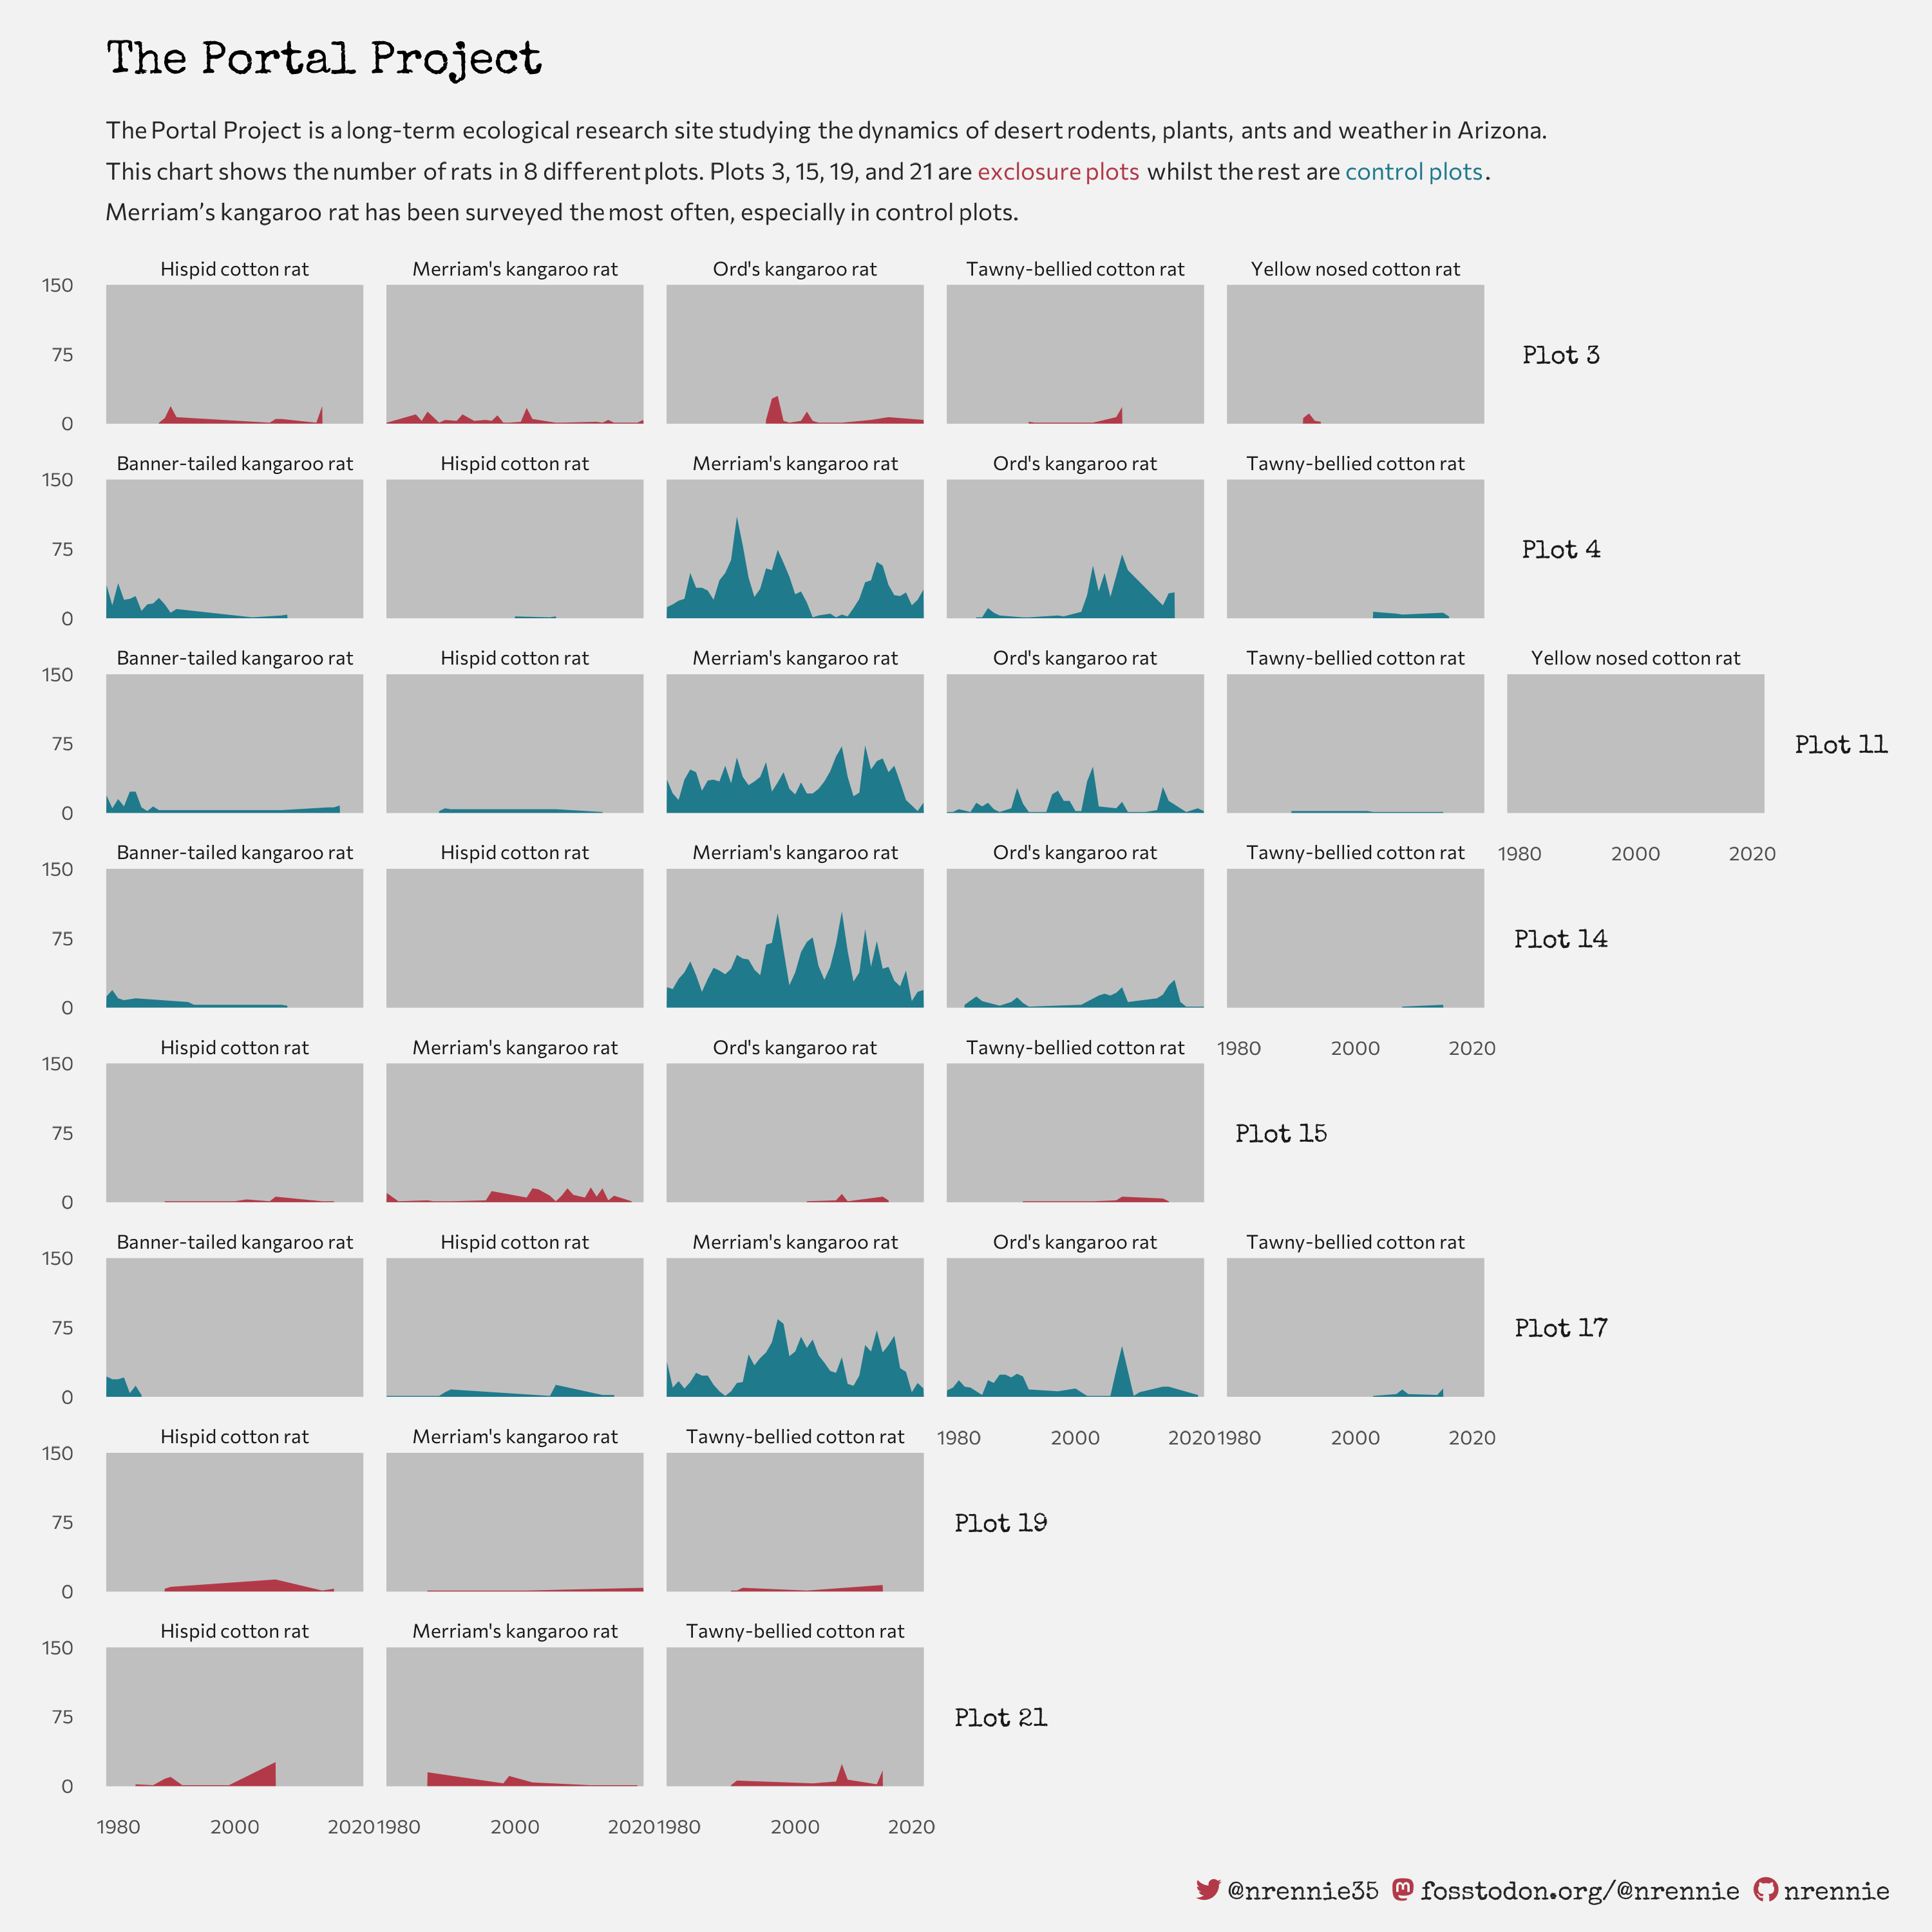

R code for this plot:
library(tidyverse)
library(lubridate)
library(showtext)
library(patchwork)
library(camcorder)
library(ggtext)
library(glue)
library(ggragged)
library(nrBrand)

# load fonts
font_add_google("Special Elite", "elite")
showtext_auto()

# read in data
plots <- readr::read_csv('https://raw.githubusercontent.com/rfordatascience/tidytuesday/master/data/2023/2023-05-02/plots.csv')
species <- readr::read_csv('https://raw.githubusercontent.com/rfordatascience/tidytuesday/master/data/2023/2023-05-02/species.csv')
surveys <- readr::read_csv('https://raw.githubusercontent.com/rfordatascience/tidytuesday/master/data/2023/2023-05-02/surveys.csv')

# prep data
plot_data <- surveys |> 
  select(year, plot, species) |>
  filter(plot %in% plots$plot) |> 
  drop_na() |> 
  group_by(year, plot, species) |> 
  summarise(n = n()) |> 
  left_join(select(species, species, commonname), by = "species") |> 
  filter(str_detect(commonname, "rat")) |>
  left_join(plots) |> 
  mutate(plot = factor(paste0("Plot ", plot),
                       levels = c("Plot 3", "Plot 4", "Plot 11", "Plot 14",
                                  "Plot 15", "Plot 17","Plot 19", "Plot 21")))

# start recording
gg_record(
  dir = file.path("2023", "2023-05-02", "recording"), # where to save the recording
  device = "png", # device to use to save images
  width = 10, # width of saved image
  height = 10, # height of saved image
  units = "in", # units for width and height
  dpi = 300 # dpi to use when saving image
)

# colours
bg_col <- "grey95"
bg_col2 <- "grey75"
highlight_col <- "#B23A48"
control_col <- "#1F7A8C"
dark_col <- "grey15"

# text
title <- "The Portal Project"
st <- glue("The Portal Project is a long-term ecological research site studying
the dynamics of desert rodents, plants, ants and weather in Arizona. This chart
shows the number of rats in 8 different plots. Plots 3, 15, 19, and 21 are
<span style='color:{highlight_col};'>exclosure&nbsp; plots</span> whilst the rest 
are <span style='color:{control_col};'>control&nbsp;plots</span>. Merriam's 
kangaroo rat has been surveyed the most often, especially in control plots.")
social <- nrBrand::social_caption(
  bg_colour = bg_col,
  icon_colour = highlight_col,
  font_colour = dark_col,
  font_family = "elite"
)

# plot
ggplot(data = plot_data,
       mapping = aes(x = year, y = n, fill = treatment)) +
  geom_area() +
  facet_ragged_rows(
    vars(plot),
    vars(commonname)) +
  labs(title = title,
       subtitle = st,
       caption = social,
       x = "",
       y = "") +
  scale_fill_manual(values = c(control_col, highlight_col)) +
  scale_x_continuous(breaks = c(1980, 2000, 2020)) +
  scale_y_continuous(breaks = c(0, 75, 150),
                     limits = c(0, 150)) +
  coord_cartesian(expand = FALSE) +
  theme_minimal(base_size = 28, base_family = "Commissioner") +
  theme(axis.ticks = element_blank(),
        panel.grid = element_blank(),
        plot.background = element_rect(
          fill = bg_col,
          colour = bg_col),
        panel.background = element_rect(
          fill = bg_col2,
          colour = bg_col2),
        plot.title = element_text(
          family = "elite",
          size = 54),
        plot.subtitle = element_textbox_simple(
          lineheight = 0.55,
          colour = dark_col,
          width = 0.9,
          family = "Commissioner",
          hjust = 0,
          margin = margin(b = 10),
          halign = 0
        ),
        plot.caption = element_textbox_simple(
          lineheight = 0.55,
          colour = dark_col,
          family = "Commissioner",
          hjust = 1.13,
          halign = 1.13,
          size = 30,
          margin = margin(r = -5),
        ),
        strip.text.y = element_text(
          face = "bold",
                                    size = 30,
                                    family = "elite",
                                    angle = 0),
        strip.text.x = element_text(
          margin = margin(0.1,0,0.1,0, "cm")
          ),
        legend.position = "none",
        panel.spacing = unit(0.6, "lines"),
        plot.margin = margin(15, 5, 10, 0))

# save gif
gg_playback(
  name = file.path("2023", "2023-05-02", "20230502.gif"),
  first_image_duration = 4,
  last_image_duration = 20,
  frame_duration = .25,
  background = bg_col
)
